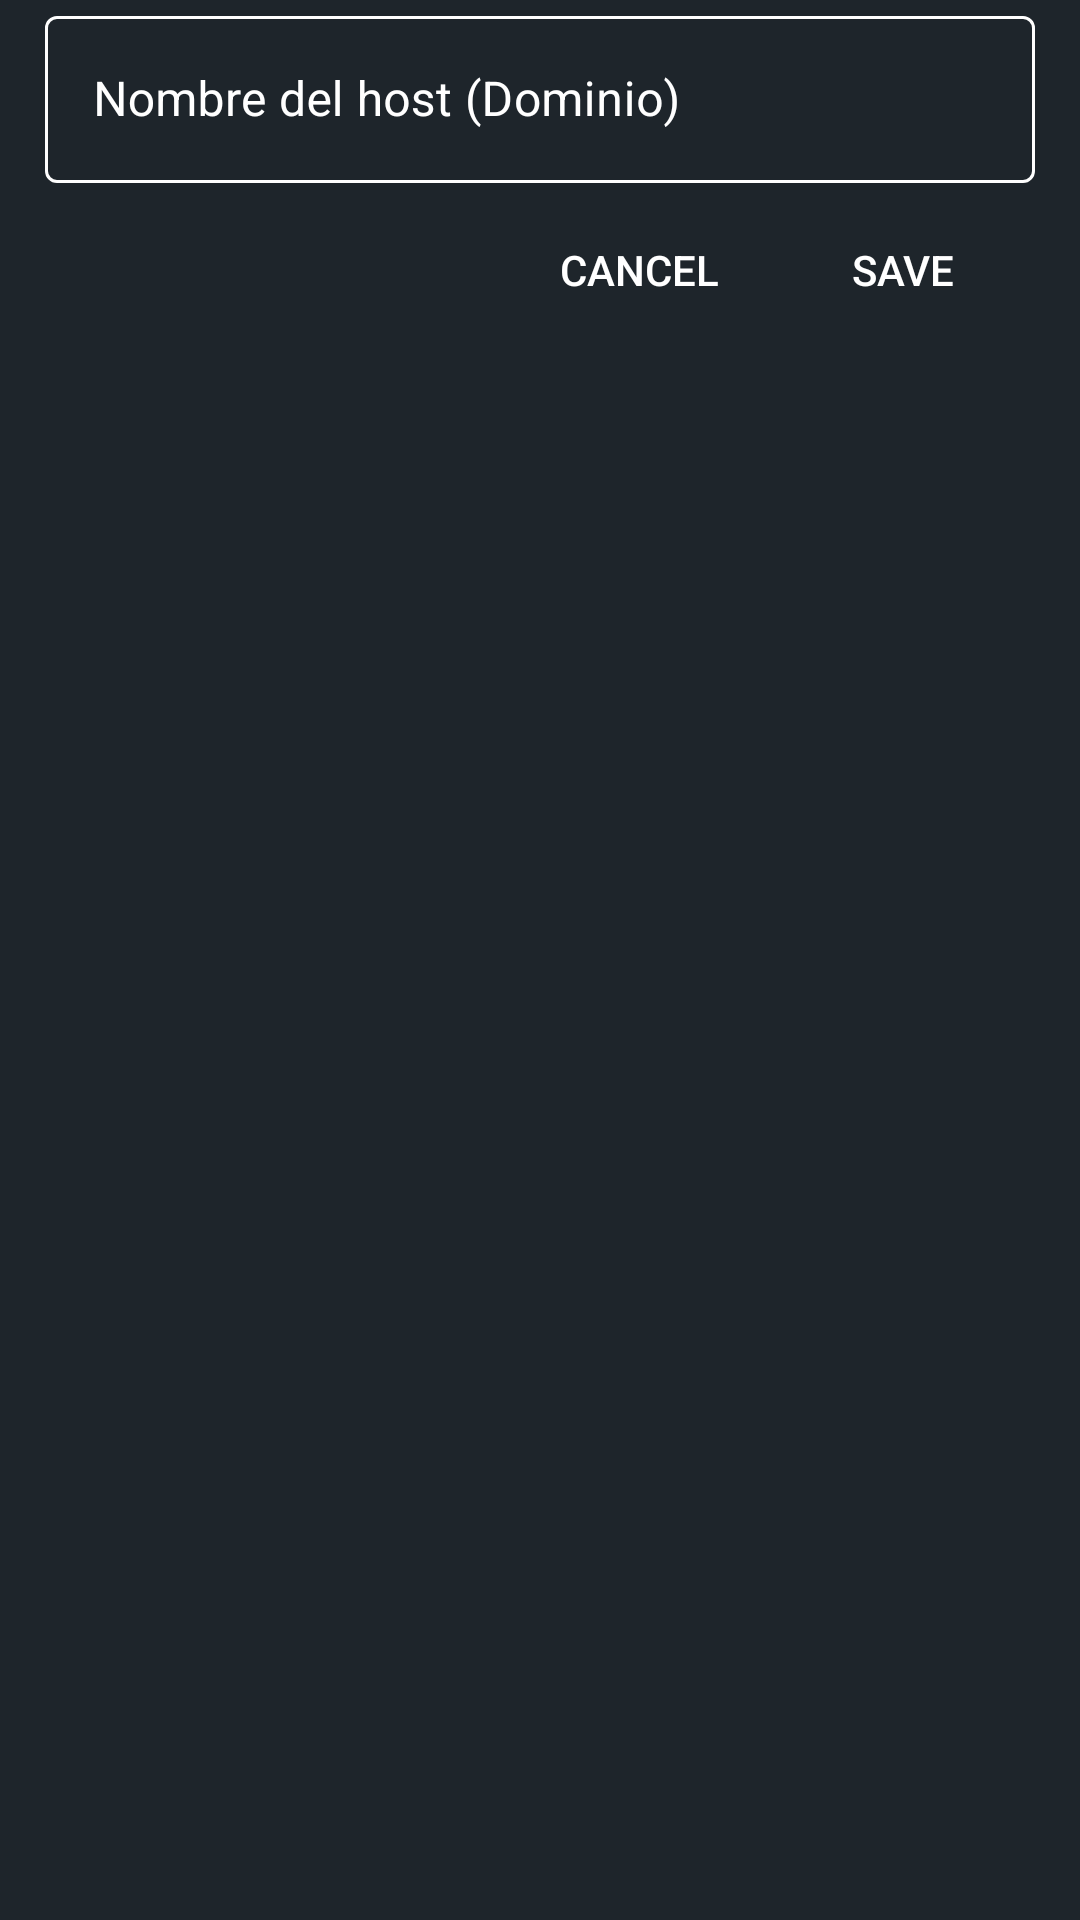

Reconstruct the res/layout file that produces this screen, plus the resources it refers to.
<!-- AndroidManifest.xml: application theme AppTheme -->
<!-- res/layout/custom_sni_dialog_fragment.xml -->
<?xml version="1.0" encoding="utf-8"?>
<LinearLayout 
	xmlns:android="http://schemas.android.com/apk/res/android" 
	xmlns:app="http://schemas.android.com/apk/res-auto" 
	xmlns:aapt="http://schemas.android.com/aapt" 
	android:orientation="vertical" 
	android:paddingLeft="15dp" 
	android:paddingRight="15dp" 
	android:paddingBottom="18dp" 
	android:layout_width="match_parent" 
	android:layout_height="wrap_content">
	
    <com.google.android.material.textfield.TextInputLayout 
		android:id="@+id/box" 
		android:layout_width="match_parent" 
		android:layout_height="wrap_content"
		style="@style/outlinedTextInputLayout">
		
        <com.google.android.material.textfield.TextInputEditText
			android:hint="Nombre del host (Dominio)"
			android:textColor="#FFEB3B"
			android:id="@+id/fragment_custom_sni" 
			android:layout_width="match_parent" 
			android:layout_height="wrap_content" 
			android:maxLines="5" 
			android:ems="9" 
			android:inputType="text"/>
			
    </com.google.android.material.textfield.TextInputLayout>
	
	<LinearLayout
		android:layout_height="wrap_content"
		android:layout_width="match_parent"
		android:orientation="horizontal"
		android:gravity="right"
		android:layout_marginTop="5dp">

		<Button
			android:textColor="#ffffff"
			android:id="@+id/fragment_sni_remoteCancelButton"
			android:background="@android:color/transparent"
			android:layout_height="wrap_content"
			android:layout_width="wrap_content"
            android:text="@string/cancel"/>

		<Button
			android:textColor="#ffffff"
			android:id="@+id/fragment_sni_remoteSaveButton"
			android:background="@android:color/transparent"
			android:layout_height="wrap_content"
			android:layout_width="wrap_content"
            android:text="@string/save"/>
			   
	</LinearLayout>
	
</LinearLayout>
<!-- resources referenced by this layout -->
<resources>
  <string name="cancel">Cancel</string>
  <string name="save">Save</string>
  <style name="outlinedTextInputLayout" parent="Widget.MaterialComponents.TextInputLayout.OutlinedBox">
          <item name="boxStrokeColor">@color/text_field</item>
          <item name="hintTextColor">@color/text_field</item>
          <item name="android:textColorHint">@color/text_field</item>
      </style>
  <style name="AppTheme" parent="Theme.MaterialComponents.DayNight.NoActionBar">
  
  		<item name="colorPrimary">@color/colorPrimary</item>
  		<item name="colorPrimaryDark">@color/colorPrimaryDark</item>
          <item name="materialAlertDialogTheme">@style/ThemeOverlay.App.MaterialAlertDialog</item>
  		<item name="colorAccent">@color/colorAccent</item>
          <item name="android:textColor">@color/colorAccent</item>
          <item name="android:textColorPrimary">@color/textColorSecondary</item>
          <item name="android:textColorSecondary">@color/textColorSecondary</item>
  		<item name="preferenceTheme">@style/AppPreference</item>
  		<item name="alertDialogTheme">@style/AppAlertDialog</item>
          <item name="android:windowBackground">@color/colorPrimary</item>
          <item name="buttonTint">@color/colorAccent</item>
          <item name="android:forceDarkAllowed">false</item>
  		<item name="android:navigationBarColor" tools:targetApi="21">@color/colorPrimaryDark</item>
  	</style>
  <color name="colorPrimary">#1e252b</color> //color toolbar
  <color name="colorPrimaryDark">#1e252b</color> // color barra notificaciones
  <style name="ThemeOverlay.App.MaterialAlertDialog" parent="ThemeOverlay.MaterialComponents.MaterialAlertDialog">
          <item name="colorPrimary">@color/blanco</item>
          <item name="android:windowBackground">@color/targeta</item>
          <item name="colorSecondary">@color/blanco</item>
          <item name="android:textColorPrimary">@color/textColorSecondary</item>
          <item name="android:textColorSecondary">@color/textColorSecondary</item>
      </style>
  <color name="colorAccent">#FFEB3B</color>
  <color name="textColorSecondary">#787878</color>
  <style name="AppPreference" parent="PreferenceThemeOverlay">
          <item name="android:cacheColorHint">@color/white</item>
          <item name="android:textColorHint">@color/white</item>
          <item name="android:textSize">12dp</item>
      </style>
  <style name="AppAlertDialog" parent="Theme.AppCompat.Light.Dialog.Alert">
          <item name="colorAccent">@color/targeta</item>
          <item name="android:textColor">@color/blanco</item>
          <item name="android:textColorHint">@color/colorText</item>
          <item name="android:windowBackground">@color/targeta</item>
          <item name="buttonTint">@color/colorText</item>
      </style>
  <color name="blanco">#ffffff</color>
  <color name="targeta">@color/colorPrimary</color>
  <color name="white">#ffffff</color>
  <color name="colorText">#ffffff</color>
</resources>
